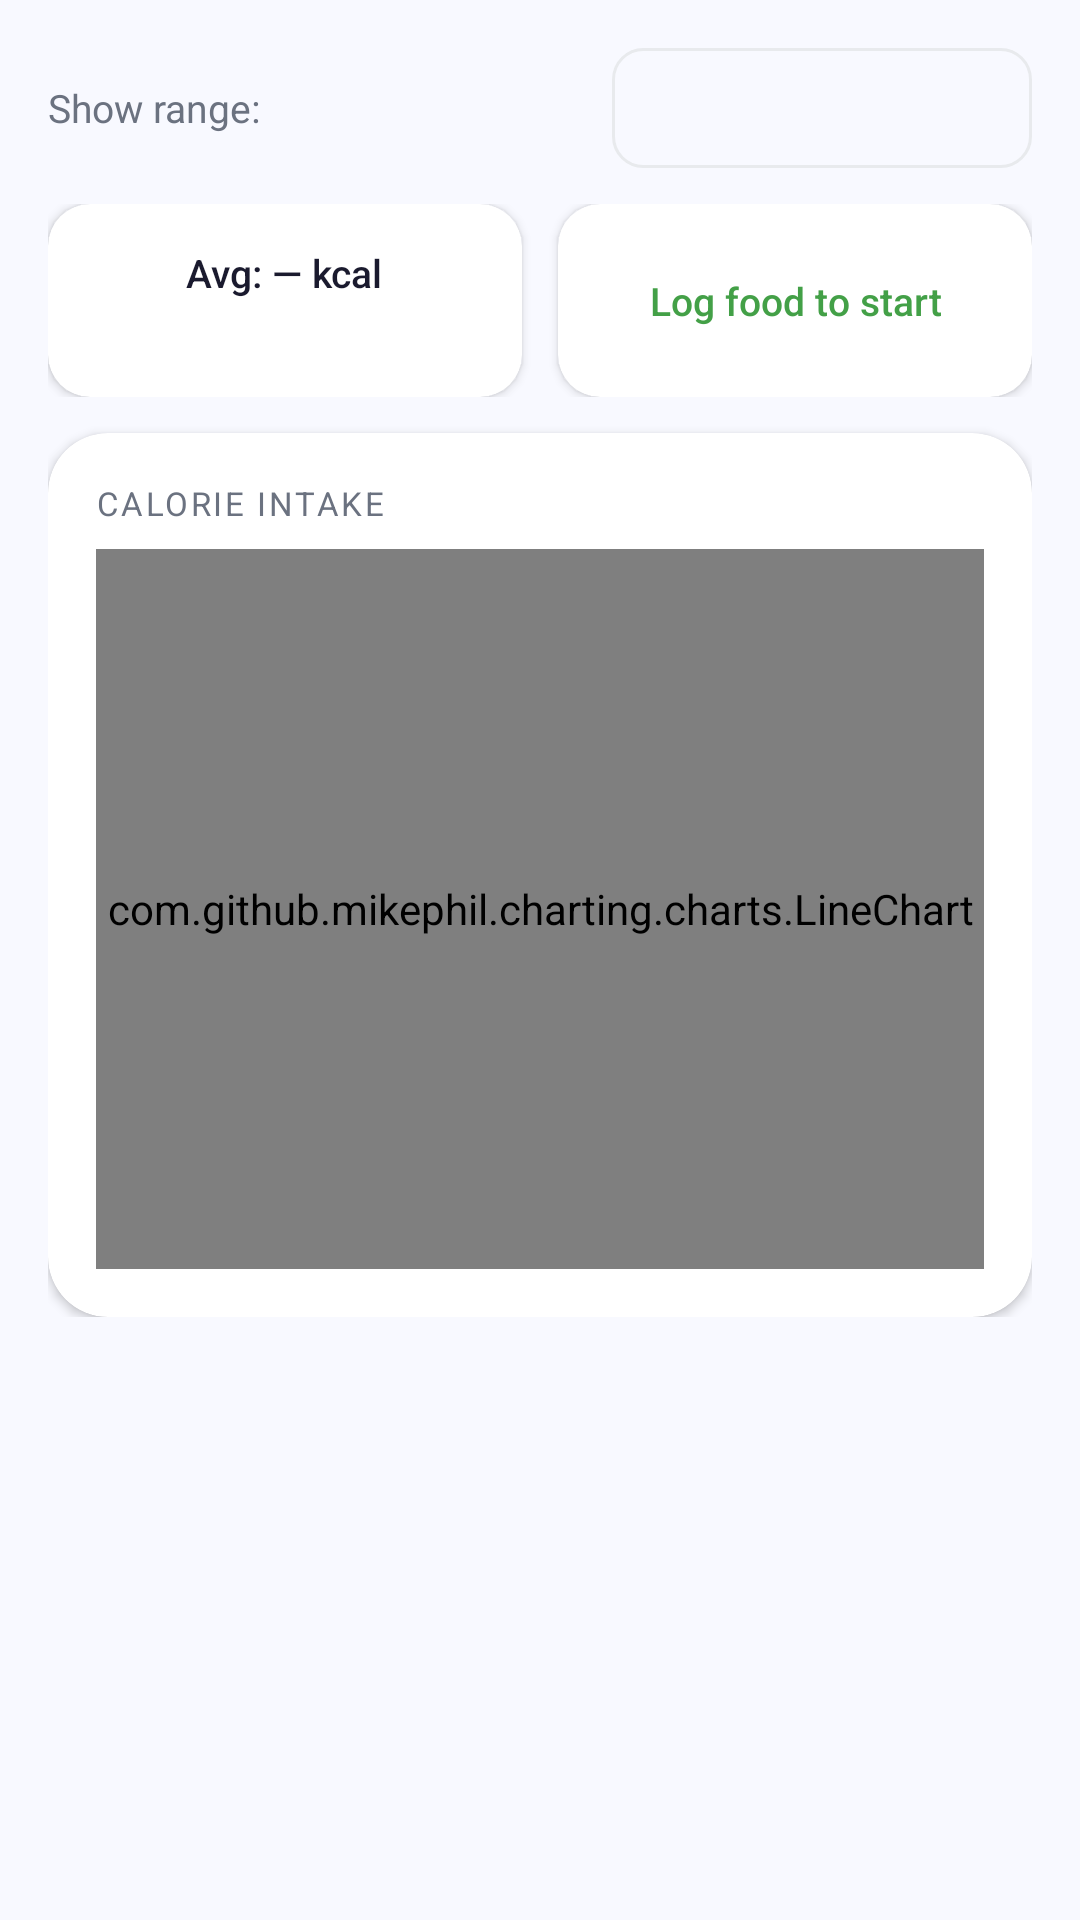

Here is an Android app screen rendered from its layout file. Give the layout XML and the strings, colors and styles it references.
<!-- AndroidManifest.xml: application theme Theme.FitWell -->
<!-- res/layout/fragment_chart_calories.xml -->
<?xml version="1.0" encoding="utf-8"?>
<ScrollView xmlns:android="http://schemas.android.com/apk/res/android"
    xmlns:app="http://schemas.android.com/apk/res-auto"
    android:layout_width="match_parent"
    android:layout_height="match_parent"
    android:background="@color/surface"
    android:padding="16dp">
    <LinearLayout android:layout_width="match_parent" android:layout_height="wrap_content" android:orientation="vertical">

        
        <LinearLayout android:layout_width="match_parent" android:layout_height="wrap_content"
            android:orientation="horizontal" android:gravity="center_vertical" android:layout_marginBottom="12dp">
            <TextView android:layout_width="0dp" android:layout_height="wrap_content" android:layout_weight="1"
                android:text="Show range:" android:textSize="13sp" android:textColor="@color/textSecondary"/>
            <Spinner android:id="@+id/spinnerRange" android:layout_width="140dp" android:layout_height="40dp"
                android:background="@drawable/bg_edit_text" android:paddingStart="10dp"/>
        </LinearLayout>

        
        <LinearLayout android:layout_width="match_parent" android:layout_height="wrap_content"
            android:orientation="horizontal" android:layout_marginBottom="12dp"
            android:baselineAligned="false">

            <androidx.cardview.widget.CardView android:layout_width="0dp" android:layout_height="match_parent"
                android:layout_weight="1" android:layout_marginEnd="6dp"
                app:cardCornerRadius="14dp" app:cardElevation="2dp" app:cardBackgroundColor="@color/cardBg">
                <LinearLayout android:layout_width="match_parent" android:layout_height="match_parent"
                    android:orientation="vertical" android:padding="14dp" android:gravity="center">
                    <TextView android:id="@+id/tvAvgCalories" android:layout_width="wrap_content"
                        android:layout_height="wrap_content" android:text="Avg: — kcal" android:textSize="13sp"
                        android:fontFamily="sans-serif-medium" android:textColor="@color/textPrimary"
                        android:gravity="center"/>
                    <TextView android:id="@+id/tvBestDay" android:layout_width="wrap_content"
                        android:layout_height="wrap_content" android:text="" android:textSize="11sp"
                        android:textColor="@color/textSecondary" android:layout_marginTop="4dp"
                        android:gravity="center"/>
                </LinearLayout>
            </androidx.cardview.widget.CardView>

            <androidx.cardview.widget.CardView android:layout_width="0dp" android:layout_height="match_parent"
                android:layout_weight="1" android:layout_marginStart="6dp"
                app:cardCornerRadius="14dp" app:cardElevation="2dp" app:cardBackgroundColor="@color/cardBg">
                <LinearLayout android:layout_width="match_parent" android:layout_height="match_parent"
                    android:orientation="vertical" android:padding="14dp" android:gravity="center">
                    <TextView android:id="@+id/tvStreak" android:layout_width="wrap_content"
                        android:layout_height="wrap_content" android:text="Log food to start" android:textSize="13sp"
                        android:fontFamily="sans-serif-medium" android:textColor="@color/colorGreen"
                        android:gravity="center"/>
                </LinearLayout>
            </androidx.cardview.widget.CardView>
        </LinearLayout>

        
        <androidx.cardview.widget.CardView android:layout_width="match_parent" android:layout_height="wrap_content"
            app:cardCornerRadius="20dp" app:cardElevation="2dp" app:cardBackgroundColor="@color/cardBg">
            <LinearLayout android:layout_width="match_parent" android:layout_height="wrap_content"
                android:orientation="vertical" android:padding="16dp">
                <TextView android:layout_width="wrap_content" android:layout_height="wrap_content"
                    android:text="CALORIE INTAKE" style="@style/StatLabel" android:layout_marginBottom="8dp"/>
                <com.github.mikephil.charting.charts.LineChart
                    android:id="@+id/lineChartCalories" android:layout_width="match_parent" android:layout_height="240dp"/>
            </LinearLayout>
        </androidx.cardview.widget.CardView>

    </LinearLayout>
</ScrollView>
<!-- resources referenced by this layout -->
<resources>
  <color name="cardBg">#FFFFFF</color>
  <color name="colorGreen">#43A047</color>
  <color name="surface">#F8F9FF</color>
  <color name="textPrimary">#1A1A2E</color>
  <color name="textSecondary">#6B7280</color>
  <!-- drawable bg_edit_text (drawable) -->
  <?xml version="1.0" encoding="utf-8"?>
  <shape xmlns:android="http://schemas.android.com/apk/res/android" android:shape="rectangle">
      <stroke android:width="1dp" android:color="@color/divider"/>
      <corners android:radius="10dp"/>
      <solid android:color="@color/surface"/>
  </shape>
  <style name="StatLabel" parent="TextAppearance.MaterialComponents.Caption">
          <item name="android:textSize">11sp</item>
          <item name="android:textColor">@color/textSecondary</item>
          <item name="android:textAllCaps">true</item>
          <item name="android:letterSpacing">0.08</item>
      </style>
  <style name="Theme.FitWell" parent="Theme.MaterialComponents.DayNight.NoActionBar">
          <item name="colorPrimary">@color/colorPrimary</item>
          <item name="colorPrimaryVariant">@color/colorPrimaryDark</item>
          <item name="colorOnPrimary">@color/white</item>
          <item name="colorSecondary">@color/accent</item>
          <item name="colorOnSecondary">@color/white</item>
          <item name="android:statusBarColor">@color/statusBarColor</item>
          <item name="android:windowBackground">@color/surface</item>
          <item name="android:navigationBarColor">@color/navBarBg</item>
          <item name="android:fontFamily">sans-serif</item>
      </style>
  <color name="divider">#E8EAED</color>
  <color name="colorPrimary">#5C6BC0</color>
  <color name="colorPrimaryDark">#3949AB</color>
  <color name="white">#FFFFFF</color>
  <color name="accent">#FF7043</color>
  <color name="statusBarColor">#3949AB</color>
  <color name="navBarBg">#FFFFFF</color>
</resources>
